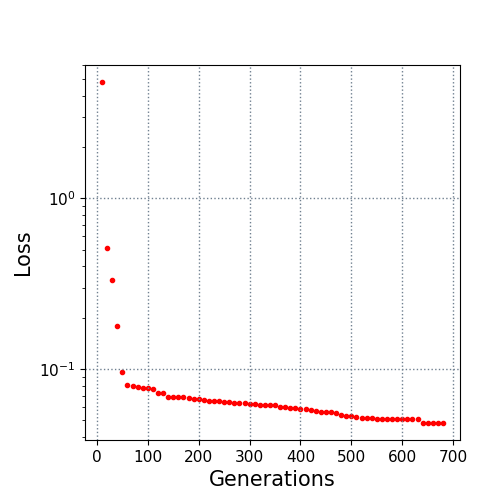

Values plotted in this chart, from the file beside it:
10.0, 4.797532
20.0, 0.5131
30.0, 0.3339
40.0, 0.1779
50.0, 0.09654
60.0, 0.08051
70.0, 0.07911
80.0, 0.07899
90.0, 0.07728
100.0, 0.07728
110.0, 0.07655
120.0, 0.07241
130.0, 0.07241
140.0, 0.06908
150.0, 0.06908
160.0, 0.06908
170.0, 0.06908
180.0, 0.06797
190.0, 0.0672
200.0, 0.06718
210.0, 0.06615
220.0, 0.06511
230.0, 0.06511
240.0, 0.06511
250.0, 0.06439
260.0, 0.06392
270.0, 0.06353
280.0, 0.06353
290.0, 0.06353
300.0, 0.06254
310.0, 0.06214
320.0, 0.06187
330.0, 0.06183
340.0, 0.06178
350.0, 0.06152
360.0, 0.06029
370.0, 0.05971
380.0, 0.0594
390.0, 0.05915
400.0, 0.0586
410.0, 0.0586
420.0, 0.05735
430.0, 0.05694
440.0, 0.05599
450.0, 0.05584
460.0, 0.05584
470.0, 0.05521
480.0, 0.054
490.0, 0.05345
500.0, 0.05333
510.0, 0.05246
520.0, 0.05194
530.0, 0.05159
540.0, 0.05148
550.0, 0.05112
560.0, 0.05112
570.0, 0.05112
580.0, 0.05111
590.0, 0.05109
600.0, 0.0508
610.0, 0.0507
... 7 more rows
